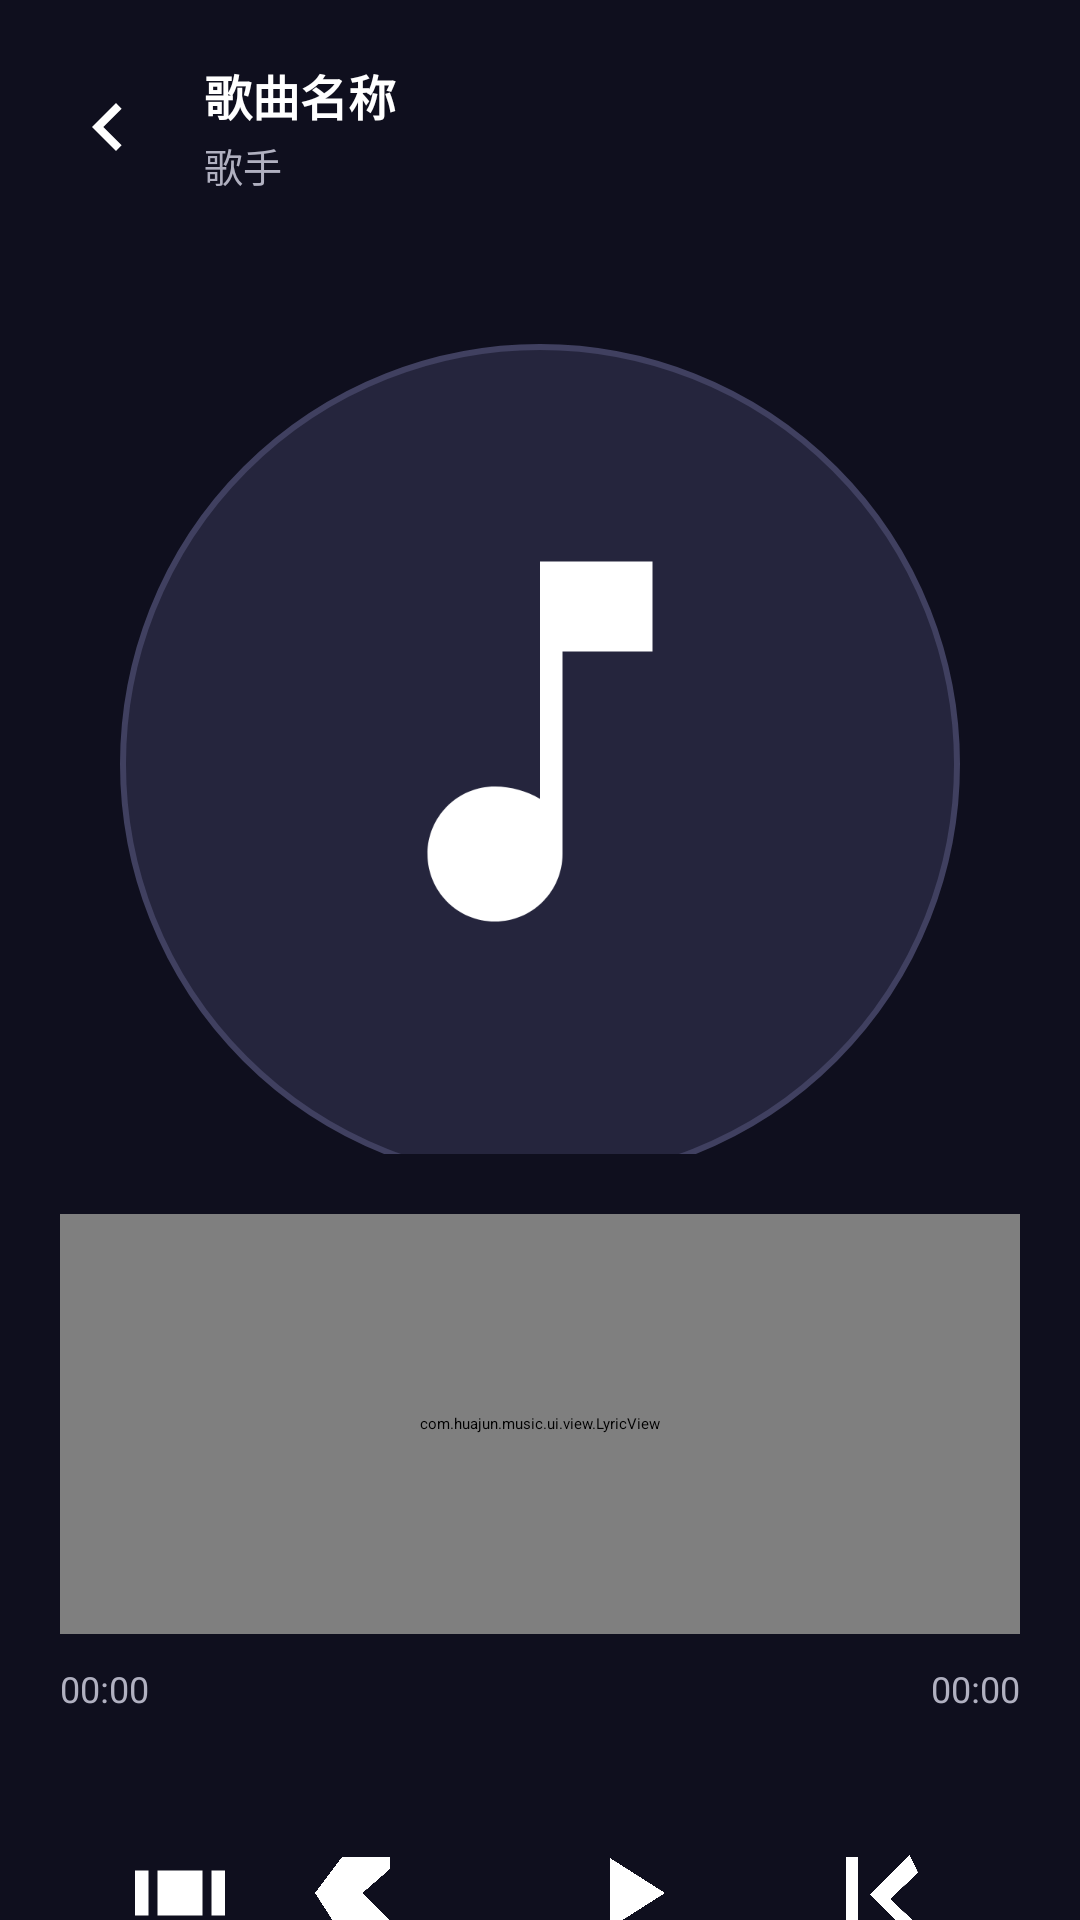

Reconstruct the res/layout file that produces this screen, plus the resources it refers to.
<!-- AndroidManifest.xml: activity theme Theme.HuaJunMusic.Player -->
<!-- res/layout/activity_player.xml -->
<?xml version="1.0" encoding="utf-8"?>
<ScrollView
    xmlns:android="http://schemas.android.com/apk/res/android"
    xmlns:app="http://schemas.android.com/apk/res-auto"
    android:layout_width="match_parent"
    android:layout_height="match_parent"
    android:background="@color/bg_player">

    <LinearLayout
        android:layout_width="match_parent"
        android:layout_height="wrap_content"
        android:orientation="vertical"
        android:padding="20dp">

        <LinearLayout
            android:layout_width="match_parent"
            android:layout_height="wrap_content"
            android:orientation="horizontal"
            android:gravity="center_vertical"
            android:layout_marginBottom="20dp">
            <ImageView
                android:id="@+id/iv_back"
                android:layout_width="32dp"
                android:layout_height="32dp"
                android:src="@drawable/ic_back"/>
            <LinearLayout
                android:layout_width="0dp"
                android:layout_height="wrap_content"
                android:layout_weight="1"
                android:layout_marginStart="16dp"
                android:orientation="vertical">
                <TextView
                    android:id="@+id/tv_title"
                    android:layout_width="wrap_content"
                    android:layout_height="wrap_content"
                    android:textColor="@color/text_primary"
                    android:textSize="16sp"
                    android:textStyle="bold"
                    android:maxLines="1"
                    android:ellipsize="end"
                    android:text="歌曲名称"/>
                <TextView
                    android:id="@+id/tv_artist"
                    android:layout_width="wrap_content"
                    android:layout_height="wrap_content"
                    android:textColor="@color/text_secondary"
                    android:textSize="13sp"
                    android:layout_marginTop="2dp"
                    android:maxLines="1"
                    android:ellipsize="end"
                    android:text="歌手"/>
            </LinearLayout>
            <ImageView
                android:id="@+id/iv_favorite"
                android:layout_width="28dp"
                android:layout_height="28dp"
                android:src="@drawable/ic_favorite_border"/>
        </LinearLayout>

        <LinearLayout
            android:layout_width="match_parent"
            android:layout_height="wrap_content"
            android:orientation="horizontal"
            android:gravity="center">

            <FrameLayout
                android:layout_width="280dp"
                android:layout_height="280dp"
                android:layout_marginTop="20dp">
                <ImageView
                    android:id="@+id/iv_cover"
                    android:layout_width="match_parent"
                    android:layout_height="match_parent"
                    android:src="@drawable/ic_music_note"
                    android:padding="50dp"
                    android:background="@drawable/bg_circle_cover"/>
            </FrameLayout>
        </LinearLayout>

        <com.huajun.music.ui.view.LyricView
            android:id="@+id/lyric_view"
            android:layout_width="match_parent"
            android:layout_height="140dp"
            android:layout_marginTop="20dp"/>

        <LinearLayout
            android:layout_width="match_parent"
            android:layout_height="wrap_content"
            android:orientation="horizontal"
            android:gravity="center_vertical"
            android:layout_marginTop="10dp">
            <TextView
                android:id="@+id/tv_current_time"
                android:layout_width="wrap_content"
                android:layout_height="wrap_content"
                android:textColor="@color/text_secondary"
                android:textSize="12sp"
                android:text="00:00"/>
            <SeekBar
                android:id="@+id/seek_bar"
                android:layout_width="0dp"
                android:layout_height="wrap_content"
                android:layout_weight="1"
                android:layout_marginStart="8dp"
                android:layout_marginEnd="8dp"
                android:progressTint="@color/seek_bar_progress"
                android:thumbTint="@color/seek_bar_progress"/>
            <TextView
                android:id="@+id/tv_total_time"
                android:layout_width="wrap_content"
                android:layout_height="wrap_content"
                android:textColor="@color/text_secondary"
                android:textSize="12sp"
                android:text="00:00"/>
        </LinearLayout>

        <LinearLayout
            android:layout_width="match_parent"
            android:layout_height="wrap_content"
            android:orientation="horizontal"
            android:gravity="center"
            android:layout_marginTop="24dp">
            <ImageView
                android:id="@+id/iv_play_mode"
                android:layout_width="36dp"
                android:layout_height="36dp"
                android:src="@drawable/ic_repeat"
                android:layout_marginEnd="24dp"/>
            <ImageView
                android:id="@+id/iv_prev"
                android:layout_width="48dp"
                android:layout_height="48dp"
                android:src="@drawable/ic_prev_large"
                android:layout_marginEnd="24dp"/>
            <ImageView
                android:id="@+id/iv_play"
                android:layout_width="72dp"
                android:layout_height="72dp"
                android:src="@drawable/ic_play_large"
                android:padding="16dp"
                android:background="@drawable/bg_circle_button"/>
            <ImageView
                android:id="@+id/iv_next"
                android:layout_width="48dp"
                android:layout_height="48dp"
                android:src="@drawable/ic_next_large"
                android:layout_marginStart="24dp"/>
        </LinearLayout>

    </LinearLayout>
</ScrollView>
<!-- resources referenced by this layout -->
<resources>
  <color name="bg_player">#0F0F1E</color>
  <color name="seek_bar_progress">#E91E63</color>
  <color name="text_primary">#FFFFFF</color>
  <color name="text_secondary">#B0B0C0</color>
  <!-- drawable bg_circle_cover (drawable) -->
  <?xml version="1.0" encoding="utf-8"?>
  <shape xmlns:android="http://schemas.android.com/apk/res/android"
      android:shape="oval">
      <solid android:color="@color/bg_card"/>
      <stroke
          android:width="2dp"
          android:color="#404060"/>
  </shape>
  <!-- drawable ic_back (drawable) -->
  <vector xmlns:android="http://schemas.android.com/apk/res/android"
      android:width="24dp"
      android:height="24dp"
      android:viewportWidth="24"
      android:viewportHeight="24"
      android:tint="#FFFFFF">
      <path
          android:fillColor="@android:color/white"
          android:pathData="M15.41,7.41L14,6l-6,6 6,6 1.41,-1.41L10.83,12l4.58,-4.59z"/>
  </vector>
  <!-- drawable ic_music_note (drawable) -->
  <vector xmlns:android="http://schemas.android.com/apk/res/android"
      android:width="24dp"
      android:height="24dp"
      android:viewportWidth="24"
      android:viewportHeight="24"
      android:tint="#FFFFFF">
      <path
          android:fillColor="@android:color/white"
          android:pathData="M12,3v10.55c-0.59,-0.34 -1.27,-0.55 -2,-0.55 -1.66,0 -3,1.34 -3,3s1.34,3 3,3 3,-1.34 3,-3V7h4V3h-5z"/>
  </vector>
  <!-- drawable ic_next_large (drawable) -->
  <vector xmlns:android="http://schemas.android.com/apk/res/android"
      android:width="32dp"
      android:height="32dp"
      android:viewportWidth="24"
      android:viewportHeight="24"
      android:tint="#FFFFFF">
      <path
          android:fillColor="@android:color/white"
          android:pathData="M18,8.59L13.41,13 18,17.41 16.59,18.83 10,12.24l6.59,-6.59L18,8.59zM6,6h2v12H6V6z"/>
  </vector>
  <!-- drawable ic_play_large (drawable) -->
  <vector xmlns:android="http://schemas.android.com/apk/res/android"
      android:width="32dp"
      android:height="32dp"
      android:viewportWidth="24"
      android:viewportHeight="24"
      android:tint="#FFFFFF">
      <path
          android:fillColor="@android:color/white"
          android:pathData="M8,5v14l11,-7z"/>
  </vector>
  <!-- drawable ic_prev_large (drawable) -->
  <vector xmlns:android="http://schemas.android.com/apk/res/android"
      android:width="32dp"
      android:height="32dp"
      android:viewportWidth="24"
      android:viewportHeight="24"
      android:tint="#FFFFFF">
      <path
          android:fillColor="@android:color/white"
          android:pathData="M6,6h8v2L9.41,12 14,16.59 14,19H6l-4.5,-7z"/>
  </vector>
  <!-- drawable ic_repeat (drawable) -->
  <vector xmlns:android="http://schemas.android.com/apk/res/android"
      android:width="24dp"
      android:height="24dp"
      android:viewportWidth="24"
      android:viewportHeight="24"
      android:tint="#FFFFFF">
      <path
          android:fillColor="@android:color/white"
          android:pathData="M7,7h10v10H7z M2,7h3v10H2zM19,7h3v10h-3z"/>
  </vector>
  <style name="Theme.HuaJunMusic.Player" parent="Theme.HuaJunMusic">
          <item name="android:windowBackground">@color/bg_player</item>
          <item name="android:statusBarColor" tools:targetApi="l">@color/bg_player</item>
          <item name="android:navigationBarColor" tools:targetApi="l">@color/bg_player</item>
      </style>
  <color name="bg_card">#25253D</color>
  <color name="primary">#E91E63</color>
  <color name="primary_dark">#C2185B</color>
  <color name="accent">#FF4081</color>
  <color name="bg_main">#1A1A2E</color>
</resources>
